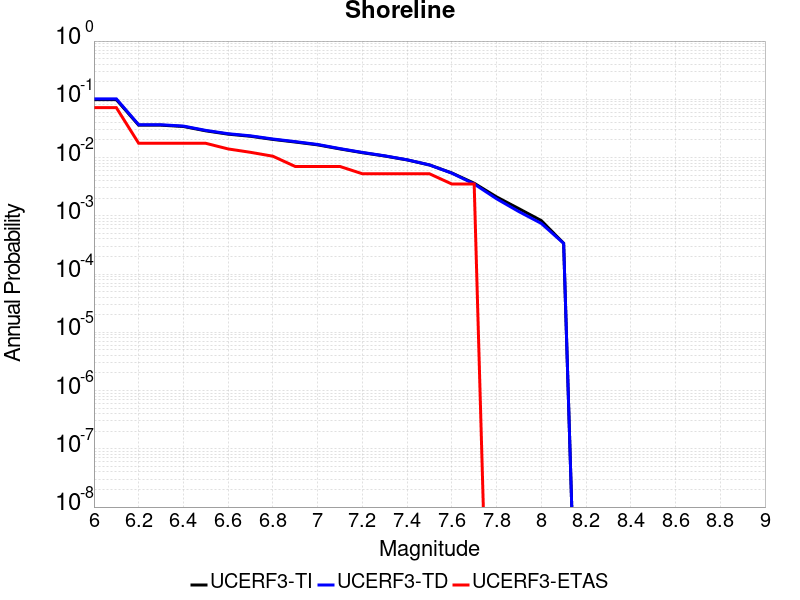

The data file committed next to this chart (first rows):
Magnitude, UCERF3-TI Prob, UCERF3-TD Prob, UCERF3-ETAS Prob
6.0, 0.09884, 0.102, 0.07206
6.1, 0.09884, 0.102, 0.07206
6.2, 0.03597, 0.03659, 0.01757
6.3, 0.03597, 0.03659, 0.01757
6.4, 0.03414, 0.03473, 0.01757
6.5, 0.02876, 0.02928, 0.01757
6.6, 0.02523, 0.02568, 0.01406
6.7, 0.0232, 0.02361, 0.0123
6.8, 0.02048, 0.02083, 0.01054
6.9, 0.01847, 0.01878, 0.00703
7.0, 0.01653, 0.01679, 0.00703
7.1, 0.01407, 0.01425, 0.00703
7.2, 0.01213, 0.01226, 0.005272
7.3, 0.01063, 0.01072, 0.005272
7.4, 0.009117, 0.009168, 0.005272
7.5, 0.007469, 0.007478, 0.005272
7.6, 0.005444, 0.005397, 0.003515
7.7, 0.003626, 0.003521, 0.003515
7.8, 0.002113, 0.001961, 0.0
7.9, 0.001326, 0.001181, 0.0
8.0, 8.282665E-4, 7.4089493E-4, 0.0
8.1, 3.377443E-4, 3.3687355E-4, 0.0
